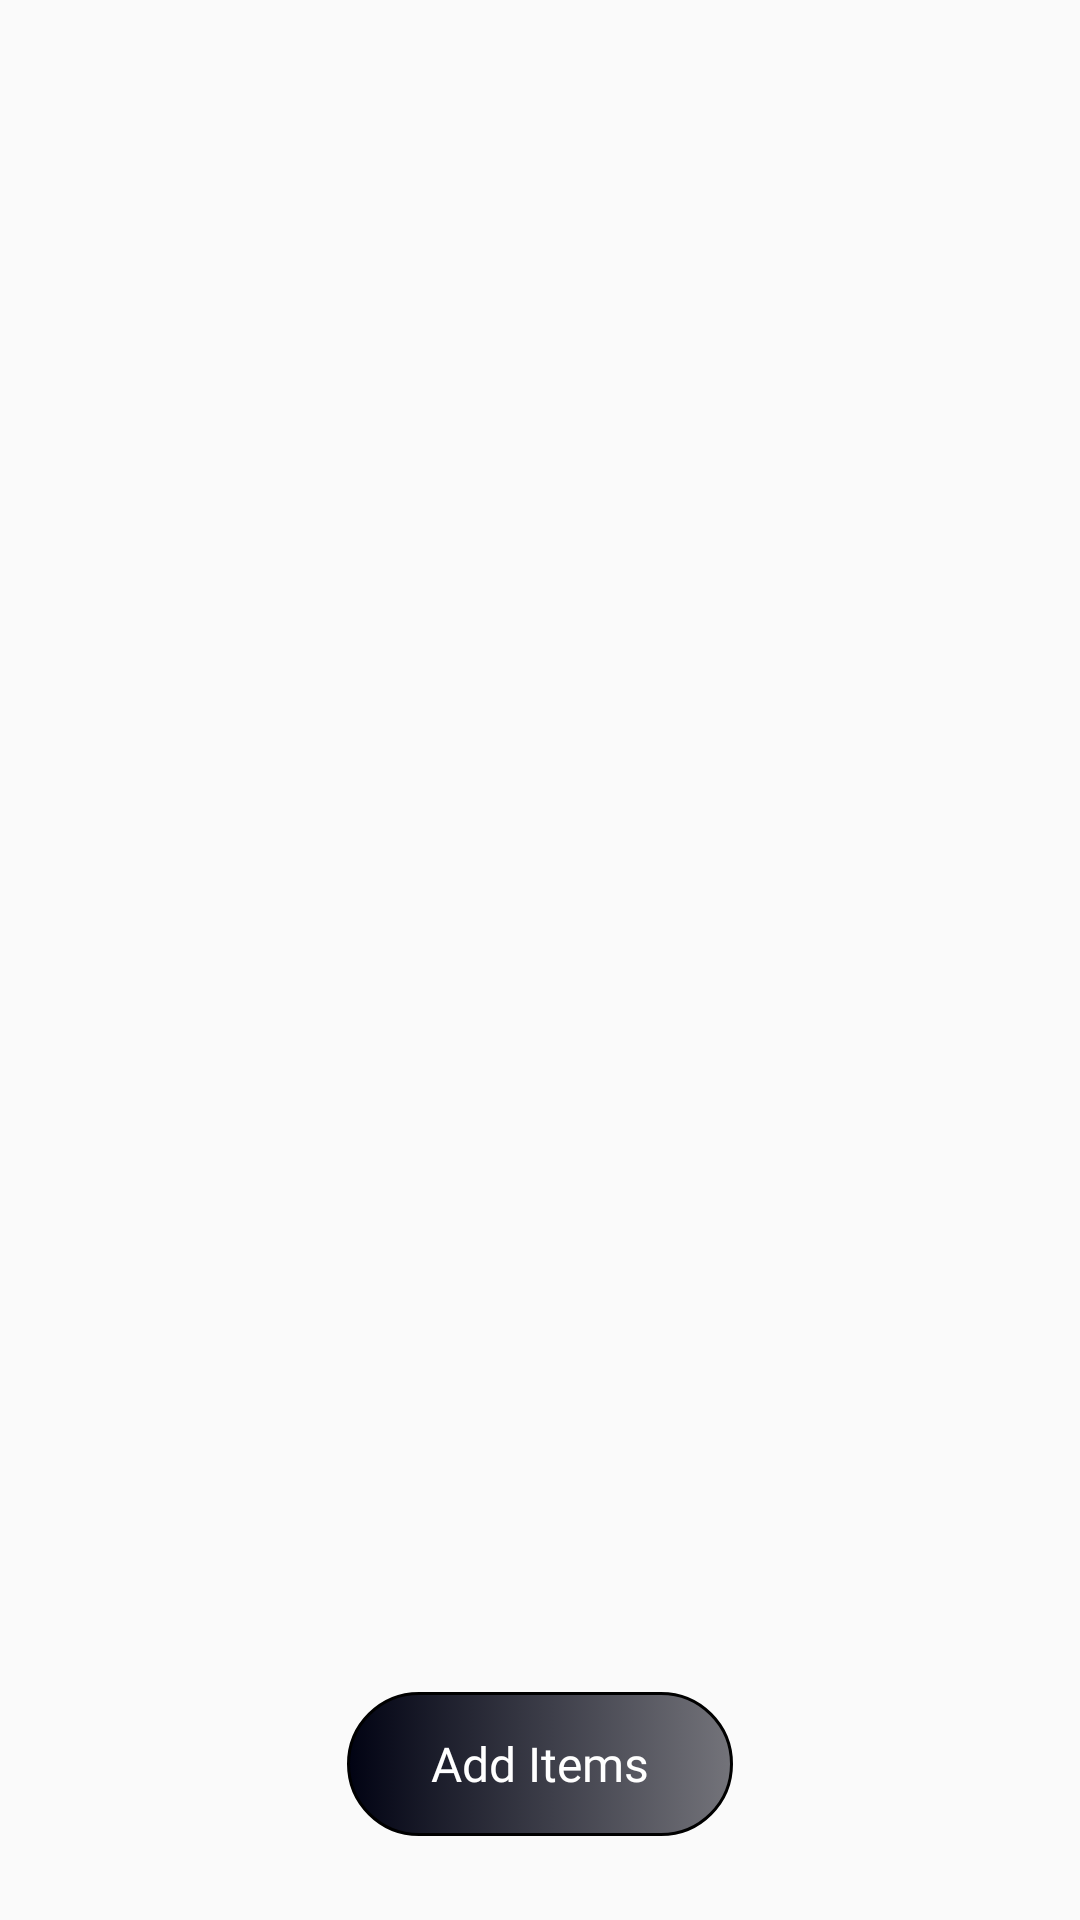

Produce the Android XML layout that renders to this screen, including the resource entries it uses.
<!-- AndroidManifest.xml: application theme AppTheme -->
<!-- res/layout/fragment_category__items_frag.xml -->
<?xml version="1.0" encoding="utf-8"?>
<androidx.constraintlayout.widget.ConstraintLayout xmlns:android="http://schemas.android.com/apk/res/android"
    xmlns:app="http://schemas.android.com/apk/res-auto"
    xmlns:tools="http://schemas.android.com/tools"
    android:layout_width="match_parent"
    android:layout_height="match_parent"
    tools:context=".fragments.CategoryItemsFrag">

    <ScrollView
        android:layout_width="match_parent"
        android:layout_height="0dp"
        android:layout_marginBottom="16dp"
        android:layout_marginTop="16dp"
        app:layout_constraintBottom_toTopOf="@+id/items_add"
        app:layout_constraintEnd_toEndOf="parent"
        app:layout_constraintStart_toStartOf="parent"
        app:layout_constraintTop_toTopOf="parent">

        <androidx.constraintlayout.widget.ConstraintLayout
            android:layout_width="match_parent"
            android:layout_height="wrap_content">

        <androidx.recyclerview.widget.RecyclerView
            android:id="@+id/category_items_rv"
            android:layout_width="match_parent"
            android:layout_height="wrap_content"
            android:layout_marginTop="16dp"
            tools:listitem="@layout/category_items_rv"
            app:layout_constraintBottom_toBottomOf="parent"
            app:layout_constraintEnd_toEndOf="parent"
            app:layout_constraintStart_toStartOf="parent"
            app:layout_constraintTop_toTopOf="parent" />

        </androidx.constraintlayout.widget.ConstraintLayout>

    </ScrollView>

    <Button
        android:id="@+id/items_add"
        android:layout_width="wrap_content"
        android:layout_height="wrap_content"
        android:layout_marginBottom="28dp"
        android:background="@drawable/custom_button"
        android:fontFamily="@font/montserrat_medium"
        android:paddingStart="28dp"
        android:paddingEnd="28dp"
        android:text="Add Items"
        android:textAlignment="center"
        android:textAllCaps="false"
        android:textColor="@color/white"
        android:textSize="16dp"
        app:layout_constraintBottom_toBottomOf="parent"
        app:layout_constraintEnd_toEndOf="parent"
        app:layout_constraintStart_toStartOf="parent" />

    <Button
        android:id="@+id/items_edit"
        android:layout_width="wrap_content"
        android:layout_height="wrap_content"
        android:background="@drawable/custom_button"
        android:fontFamily="@font/montserrat_medium"
        android:paddingStart="28dp"
        android:paddingEnd="28dp"
        android:text="Edit Items"
        android:textAlignment="center"
        android:textAllCaps="false"
        android:visibility="gone"
        android:textColor="@color/white"
        android:textSize="16dp"
        android:layout_margin="28dp"
        app:layout_constraintBottom_toBottomOf="parent"
        app:layout_constraintEnd_toEndOf="parent" />

    <ProgressBar
        android:id="@+id/loading_items"
        android:layout_width="wrap_content"
        android:layout_height="wrap_content"
        android:visibility="gone"
        app:layout_constraintStart_toStartOf="parent"
        app:layout_constraintEnd_toEndOf="parent"
        app:layout_constraintTop_toTopOf="parent"
        app:layout_constraintBottom_toBottomOf="parent"
        />

</androidx.constraintlayout.widget.ConstraintLayout>
<!-- res/layout/category_items_rv.xml (included above) -->
<?xml version="1.0" encoding="utf-8"?>
<androidx.constraintlayout.widget.ConstraintLayout xmlns:android="http://schemas.android.com/apk/res/android"
    xmlns:app="http://schemas.android.com/apk/res-auto"
    android:layout_width="match_parent"
    android:layout_height="wrap_content">

    <androidx.cardview.widget.CardView
        android:id="@+id/item_card"
        android:layout_width="match_parent"
        android:layout_height="70dp"
        android:layout_margin="8dp"
        app:cardCornerRadius="10dp"
        app:layout_constraintBottom_toBottomOf="parent"
        app:layout_constraintEnd_toEndOf="parent"
        app:layout_constraintStart_toStartOf="parent"
        app:layout_constraintTop_toTopOf="parent">

        <androidx.constraintlayout.widget.ConstraintLayout
            android:layout_width="match_parent"
            android:layout_height="match_parent">

            <de.hdodenhof.circleimageview.CircleImageView
                android:id="@+id/item_img"
                android:layout_width="50dp"
                android:layout_height="50dp"
                android:layout_marginStart="16dp"
                android:background="@drawable/do_011318_alc_kapoleichinese_lt001_file_shrimp"
                app:layout_constraintBottom_toBottomOf="parent"
                app:layout_constraintStart_toStartOf="parent"
                app:layout_constraintTop_toTopOf="parent" />

            <TextView
                android:id="@+id/item_name"
                android:layout_width="wrap_content"
                android:layout_height="wrap_content"
                android:layout_marginStart="16dp"
                android:fontFamily="@font/montserrat_medium"
                android:text="Ackee"
                android:textColor="@color/textColors"
                android:textSize="18dp"
                app:layout_constraintBottom_toBottomOf="parent"
                app:layout_constraintStart_toEndOf="@+id/item_img"
                app:layout_constraintTop_toTopOf="parent" />

            <ImageView
                android:id="@+id/item_delete"
                android:layout_width="30dp"
                android:layout_height="30dp"
                android:layout_marginEnd="16dp"
                android:background="@drawable/vector__13_"
                app:layout_constraintBottom_toBottomOf="parent"
                app:layout_constraintEnd_toEndOf="parent"
                app:layout_constraintTop_toTopOf="parent" />

            <ImageView
                android:id="@+id/item_edit"
                android:layout_width="30dp"
                android:layout_height="30dp"
                android:layout_marginEnd="16dp"
                android:background="@drawable/ic_baseline_edit_24"
                app:layout_constraintBottom_toBottomOf="parent"
                app:layout_constraintEnd_toStartOf="@+id/item_delete"
                app:layout_constraintTop_toTopOf="parent" />

        </androidx.constraintlayout.widget.ConstraintLayout>

    </androidx.cardview.widget.CardView>

</androidx.constraintlayout.widget.ConstraintLayout>
<!-- resources referenced by this layout -->
<resources>
  <color name="white">#FFFFFFFF</color>
  <!-- drawable custom_button (drawable) -->
  <?xml version="1.0" encoding="utf-8"?>
  <selector xmlns:android="http://schemas.android.com/apk/res/android">
      <item android:state_enabled="true">
          <shape android:shape="rectangle">
              <corners android:radius="50dp"/>
              <stroke android:color="@color/black" android:width="1dp"/>
              <solid android:color="@color/black"/>
              <gradient android:startColor="@color/Button_gradient1" android:endColor="#9C1E1E29"/>
          </shape>
      </item>
  </selector>
  <!-- drawable do_011318_alc_kapoleichinese_lt001_file_shrimp: png bitmap (drawable, 30592 bytes) -->
  <!-- drawable ic_baseline_edit_24 (drawable) -->
  <vector android:height="24dp" android:tint="#CF2A3A"
      android:viewportHeight="24" android:viewportWidth="24"
      android:width="24dp" xmlns:android="http://schemas.android.com/apk/res/android">
      <path android:fillColor="@android:color/white" android:pathData="M3,17.25V21h3.75L17.81,9.94l-3.75,-3.75L3,17.25zM20.71,7.04c0.39,-0.39 0.39,-1.02 0,-1.41l-2.34,-2.34c-0.39,-0.39 -1.02,-0.39 -1.41,0l-1.83,1.83 3.75,3.75 1.83,-1.83z"/>
  </vector>
  <!-- drawable vector__13_ (drawable) -->
  <vector xmlns:android="http://schemas.android.com/apk/res/android"
      android:width="15dp"
      android:height="17dp"
      android:viewportWidth="15"
      android:viewportHeight="17">
    <path
        android:pathData="M5.531,7.188V12.438C5.531,12.611 5.6,12.778 5.723,12.901C5.847,13.025 6.013,13.094 6.188,13.094C6.362,13.094 6.528,13.025 6.652,12.901C6.775,12.778 6.844,12.611 6.844,12.438V7.188C6.844,7.013 6.775,6.847 6.652,6.723C6.528,6.6 6.362,6.531 6.188,6.531C6.013,6.531 5.847,6.6 5.723,6.723C5.6,6.847 5.531,7.013 5.531,7.188ZM8.813,6.531C8.987,6.531 9.153,6.6 9.277,6.723C9.4,6.847 9.469,7.013 9.469,7.188V12.438C9.469,12.611 9.4,12.778 9.277,12.901C9.153,13.025 8.987,13.094 8.813,13.094C8.638,13.094 8.472,13.025 8.348,12.901C8.225,12.778 8.156,12.611 8.156,12.438V7.188C8.156,7.013 8.225,6.847 8.348,6.723C8.472,6.6 8.638,6.531 8.813,6.531ZM10.125,3.25H14.063C14.236,3.25 14.403,3.319 14.526,3.442C14.65,3.565 14.719,3.732 14.719,3.906C14.719,4.08 14.65,4.247 14.526,4.37C14.403,4.493 14.236,4.563 14.063,4.563H13.337L12.35,13.456C12.26,14.259 11.878,15 11.277,15.539C10.675,16.077 9.896,16.375 9.088,16.375H5.912C5.104,16.375 4.325,16.077 3.723,15.539C3.121,15 2.739,14.259 2.65,13.456L1.662,4.563H0.938C0.763,4.563 0.597,4.493 0.473,4.37C0.35,4.247 0.281,4.08 0.281,3.906C0.281,3.732 0.35,3.565 0.473,3.442C0.597,3.319 0.763,3.25 0.938,3.25H4.875C4.875,2.554 5.152,1.886 5.644,1.394C6.136,0.902 6.804,0.625 7.5,0.625C8.196,0.625 8.864,0.902 9.356,1.394C9.848,1.886 10.125,2.554 10.125,3.25ZM7.5,1.938C7.152,1.938 6.818,2.076 6.572,2.322C6.326,2.568 6.188,2.902 6.188,3.25H8.813C8.813,2.902 8.674,2.568 8.428,2.322C8.182,2.076 7.848,1.938 7.5,1.938ZM2.984,4.563L3.955,13.312C4.009,13.793 4.238,14.238 4.599,14.561C4.96,14.884 5.427,15.063 5.912,15.063H9.088C9.572,15.062 10.04,14.884 10.4,14.561C10.761,14.238 10.99,13.793 11.044,13.312L12.018,4.563H2.985H2.984Z"
        android:fillColor="#E80937"/>
  </vector>
  <style name="AppTheme" parent="Theme.AppCompat.Light.NoActionBar">
          
          <item name="colorPrimary">@color/black</item>
          <item name="colorPrimaryDark">@color/black</item>
          <item name="colorAccent">@color/black</item>
      </style>
  <color name="black">#FF000000</color>
  <color name="Button_gradient1">#010313</color>
</resources>
